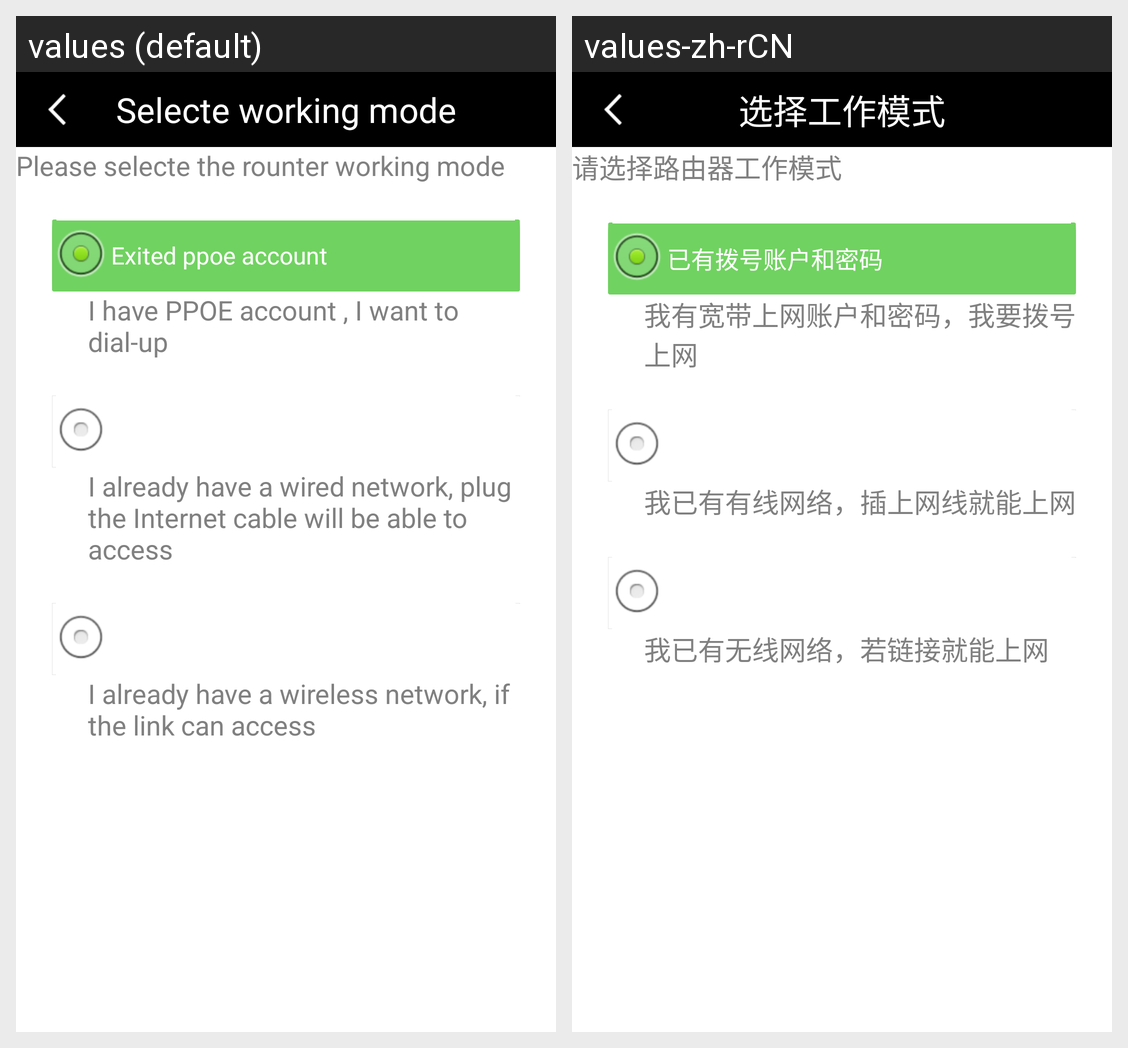

Translations of the strings shown on this Android screen, per locale in the grid:
Android screen res/layout/select_working_mode.xml rendered under 2 locales, left to right: values (default), values-zh-rCN. Device: Nexus 5 (rendered at 1080×1920; each locale shown at half size, 540×960, under a caption strip naming it); theme Theme.
Strings drawn on this screen, with the default value and each locale's value (text and hints the layout hard-codes, and strings that could not be matched under every locale, appear in the picture but are not listed):

select_working_mode_title
  values: Selecte working mode
  values-zh-rCN: 选择工作模式

please_select_working_mode
  values: Please selecte the rounter working mode
  values-zh-rCN: 请选择路由器工作模式

exited_ppoe_account
  values: Exited ppoe account
  values-zh-rCN: 已有拨号账户和密码

exited_ppoe_account_summary
  values: I have PPOE account , I want to dial-up
  values-zh-rCN: 我有宽带上网账户和密码，我要拨号上网

access_wired_network_summary
  values: I already have a wired network, plug the Internet cable will be able to access
  values-zh-rCN: 我已有有线网络，插上网线就能上网

access_wirless_network_summary
  values: I already have a wireless network, if the link can access
  values-zh-rCN: 我已有无线网络，若链接就能上网
